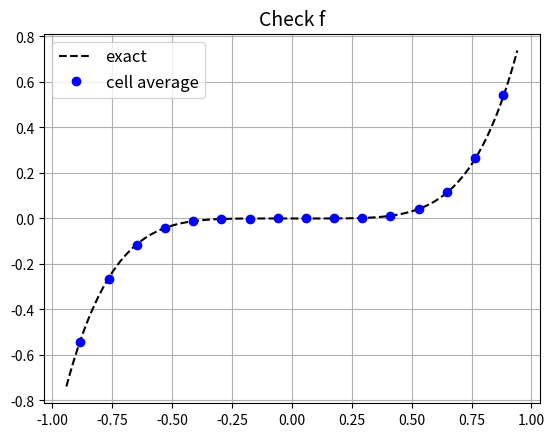

Recreate this plot in Python.
# Generates data with flux and cell averaged
# Check WENO-NN report for technical details

### Libraries ###
import numpy as np  

# x: cell average location x_{j-2:j+2}
# x_b: cell boundary location 
# x_f: flux location x_{j+1/2} 

# return x_b and x_f
def average_location(x, r):
    x_b = (x[:-1] + x[1:])/2 # mid points
    x_f = x_b[r: -(r-1)] # discards unusable flux points near boundaries
    return x_b, x_f

### Data Xy generation ###
# f_b: \bar{f} = cell average (x_{j})
# h = h_j
# f_h: \hat{f} = flux on edge (x_{j+1/2})

# X = (f_b, h), y = f_h
def gen_Xy(x, r, func, args):
    x_b, x_f = average_location(x, r)
    F_b, f_h = func(x_b, x_f, args)
    f_b, h = f_int2b(F_b, x_b)
    data_X, data_y = packto2D(f_b, h, f_h, r)

    return data_X, data_y

# convert F_b to f_b
def f_int2b(F_b, x_b):
    h = x_b[1:] - x_b[:-1]
    f_b = (F_b[1:] - F_b[:-1])/h

    return f_b, h

# pack sequntial data into a 2d data package
def packto2D(f_b, h, f_h, r):
    stencil = 2*r - 1
    ndata = f_h.shape[0]
    
    data_f_b = np.zeros((ndata, stencil))
    for i in range(stencil):
        data_f_b[:, i] = f_b[i:i+ndata]

    data_h = h[(r-1):-(r-1)].reshape((-1, 1))

    data_X = np.append(data_f_b, data_h, axis=1)
    data_y = f_h.reshape((-1, 1))

    return data_X, data_y

# checkinig validity of a candidate function through plotting
def check_f(x, r, func, args, n_exact=1001):
    x_b, x_f = average_location(x, r)
    F_b, f_h = func(x_b, x_f, args)
    f_b, h = f_int2b(F_b, x_b)

    # import matplot
    import matplotlib.pyplot as plt
    
    # exact solution
    x_exact = np.linspace(x_b[0], x_b[-1], n_exact)
    f_exact = func(x_b, x_exact, args)[1]
    plt.plot(x_exact, f_exact, "--k", label="exact")


    # cell average
    x_fb = x[1:-1]
    plt.plot(x_fb, f_b, "ob", label="cell average")

    # plotting
    plt.title("Check f", fontsize=14)
    plt.legend(fontsize=12)
    plt.grid()
    plt.show()

### Candidate functions ###
# F_b: F at x_b (F = \int f)
# f_h: \hat{f} = flux on edge (x_{j+1/2})

# f = sin(omega*(x - delta))
def f_sin(x_b, x_f, args):
    (omega, delta) = args
    f_h = np.sin(omega*(x_f - delta))
    F_b = -np.cos(omega*(x_b - delta))/omega
    
    return F_b, f_h

# f = H(x - delta) (Heaviside step)
def f_step(x_b, x_f, args):
    delta = args
    f_h = np.where((x_f-delta) < 0, 0, 1)
    F_b = np.where((x_b-delta) < 0, 0, (x_b-delta))

    return F_b, f_h

# f = (k*(x_f-delta))%1 -1/2 symmetry sawtooth \in [-1, 1] 
def f_sawtooth(x_b, x_f, args):
    k, delta = args
    f_h = (2*k*(x_f-delta+0.5))%2 - 1
    
    dx = (2*k*(x_b-delta+0.5))%2 - 1
    F_b = 1/4*dx**2

    return F_b, f_h

# f = tanh(k*x)
def f_tanh(x_b, x_f, args):
    k = args
    f_h = np.tanh(k*x_f)
    F_b = np.log(np.cosh(k*x_b))/k

    return F_b, f_h

# f = (x - delta)**n
def f_poly(x_b, x_f, args):
    n, delta = args
    f_h = (x_f - delta)**n
    F_b = ((x_b - delta)**(n+1))/(n+1)

    return F_b, f_h

# testing field
if __name__ == "__main__":
    r = 3 # optimal accuracy/stencil: 2r-1

    L_l = -1 # left boundary
    L_r = 1 # right boundary
    nx = 18
    x = np.linspace(L_l, L_r, nx)

    func = f_poly
    n = 5
    delta = 0
    args = (n, delta)

    x_b, x_f = average_location(x, r)
    F_b, f_h = func(x_b, x_f, args)
    check_f(x, r, func, args)
    
    X, y = gen_Xy(x, r, func, args)

